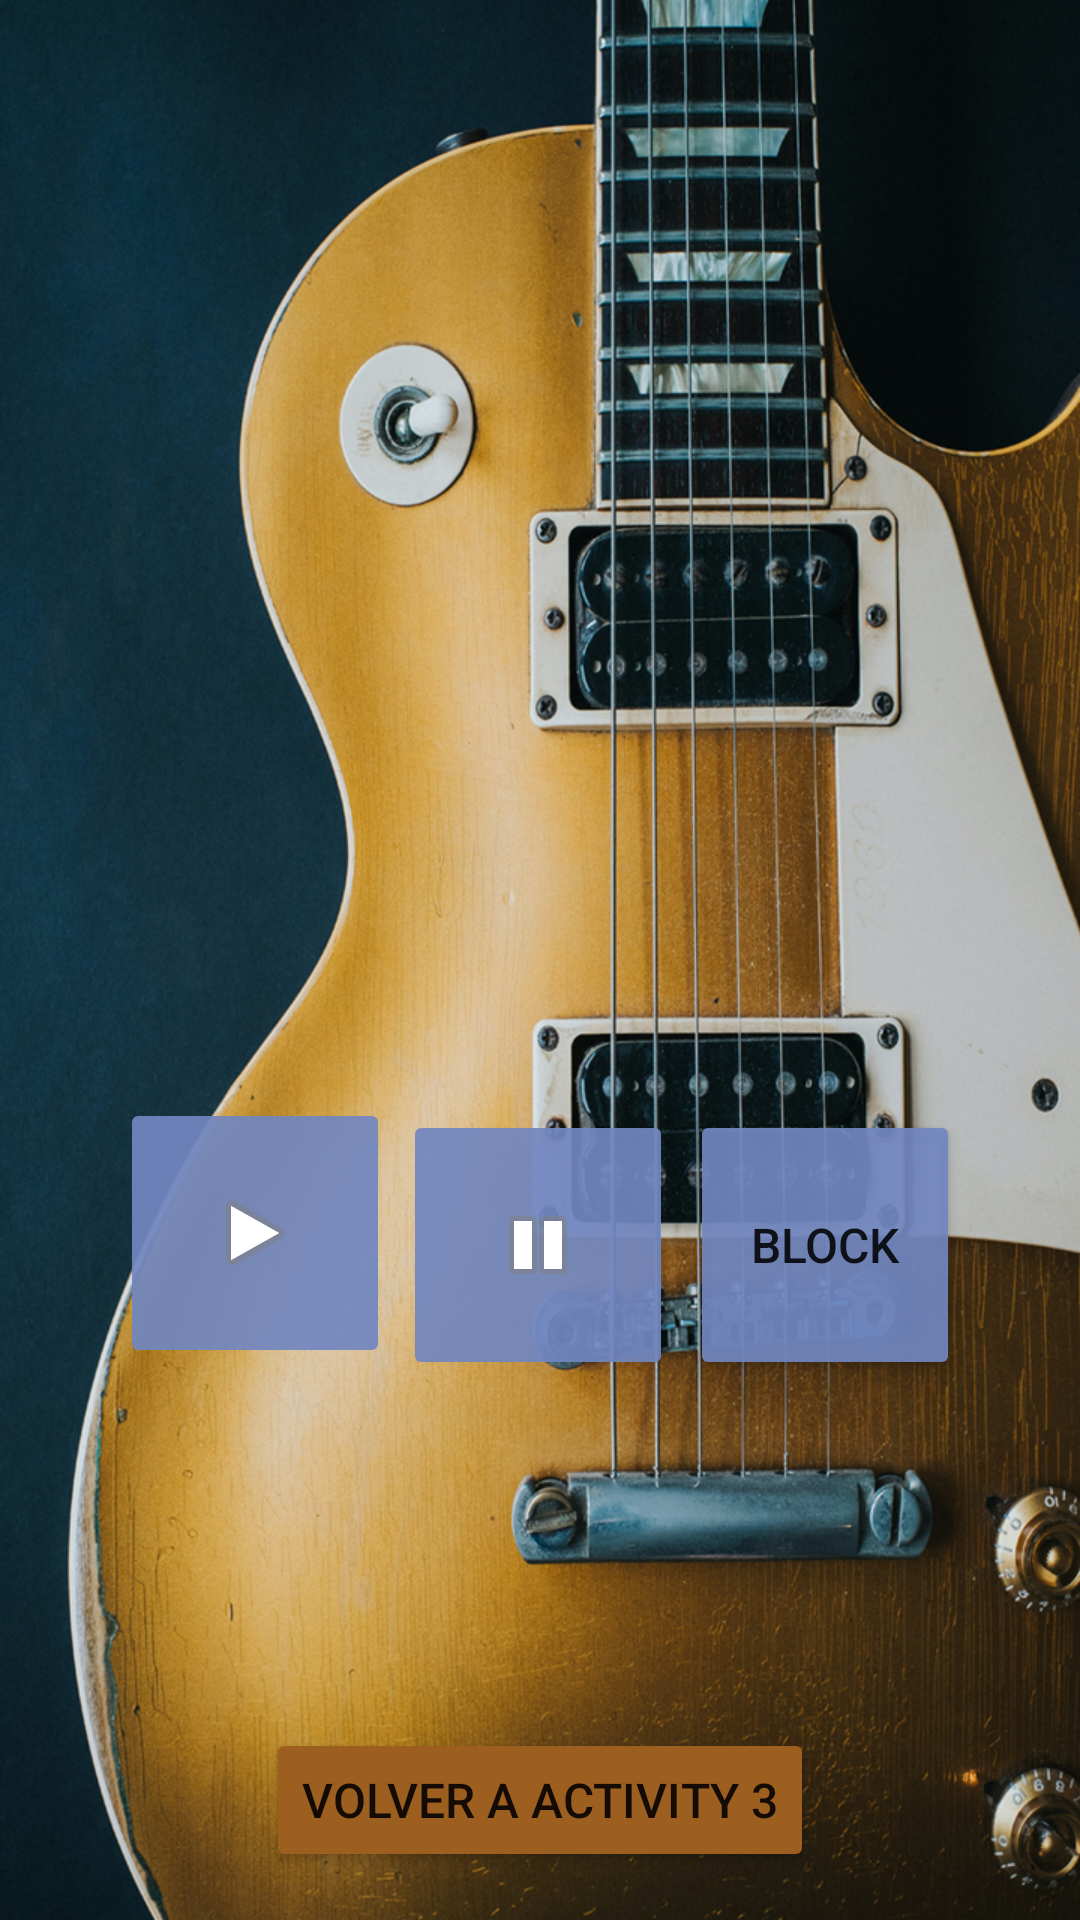

Reconstruct the res/layout file that produces this screen, plus the resources it refers to.
<!-- AndroidManifest.xml: application theme Theme.PacDesarrollo -->
<!-- res/layout/activity_main_activity3_1.xml -->
<?xml version="1.0" encoding="utf-8"?>
<androidx.constraintlayout.widget.ConstraintLayout xmlns:android="http://schemas.android.com/apk/res/android"
    xmlns:app="http://schemas.android.com/apk/res-auto"
    xmlns:tools="http://schemas.android.com/tools"
    android:layout_width="match_parent"
    android:layout_height="match_parent"
    android:background="@drawable/music"
    tools:context=".MainActivity3_1">



        <Button
            android:id="@+id/botonVolver"
            android:layout_width="wrap_content"
            android:layout_height="wrap_content"
            android:layout_marginBottom="16dp"
            android:backgroundTint="#9C5F20"
            android:text="@string/BotonVolver3"
            android:textSize="16sp"
            app:layout_constraintBottom_toBottomOf="parent"
            app:layout_constraintEnd_toEndOf="parent"
            app:layout_constraintStart_toStartOf="parent" />

        <ImageButton
            android:id="@+id/botonPlay"
            android:layout_width="90dp"
            android:layout_height="90dp"
            android:layout_marginStart="40dp"
            android:layout_marginBottom="120dp"
            android:backgroundTint="#EB7187C1"
            app:layout_constraintBottom_toTopOf="@+id/botonVolver"
            app:layout_constraintStart_toStartOf="parent"
            app:srcCompat="@android:drawable/ic_media_play" />

        <ImageButton
            android:id="@+id/botonPause"
            android:layout_width="90dp"
            android:layout_height="90dp"
            android:layout_marginBottom="116dp"
            android:backgroundTint="#EB7187C1"
            app:layout_constraintBottom_toTopOf="@+id/botonVolver"
            app:layout_constraintEnd_toEndOf="parent"
            app:layout_constraintHorizontal_bias="0.498"
            app:layout_constraintStart_toStartOf="parent"
            app:srcCompat="@android:drawable/ic_media_pause" />

        <Button
            android:id="@+id/botonBlock"
            android:layout_width="90dp"
            android:layout_height="90dp"
            android:layout_marginEnd="40dp"
            android:layout_marginBottom="116dp"
            android:backgroundTint="#EB7187C1"
            android:text="@string/BotonBlock"
            android:textSize="16sp"
            app:layout_constraintBottom_toTopOf="@+id/botonVolver"
            app:layout_constraintEnd_toEndOf="parent" />

</androidx.constraintlayout.widget.ConstraintLayout>
<!-- resources referenced by this layout -->
<resources>
  <!-- drawable music: jpg bitmap (drawable, 771265 bytes) -->
  <string name="BotonBlock">Block</string>
  <string name="BotonVolver3">Volver a Activity 3</string>
  <style name="Theme.PacDesarrollo" parent="Theme.MaterialComponents.DayNight.DarkActionBar">
          
          <item name="colorPrimary">@color/purple_500</item>
          <item name="colorPrimaryVariant">@color/purple_700</item>
          <item name="colorOnPrimary">@color/white</item>
          
          <item name="colorSecondary">@color/teal_200</item>
          <item name="colorSecondaryVariant">@color/teal_700</item>
          <item name="colorOnSecondary">@color/black</item>
          
          <item name="android:statusBarColor" tools:targetApi="l">?attr/colorPrimaryVariant</item>
          
      </style>
  <!-- not gathered from this repository: default colours our renderer supplied (Android Studio template values) -->
  <color name="purple_500">#FF6200EE</color>
  <color name="purple_700">#FF3700B3</color>
  <color name="teal_200">#FF03DAC5</color>
  <color name="teal_700">#FF018786</color>
  <color name="black">#FF000000</color>
  <color name="white">#FFFFFFFF</color>
</resources>
